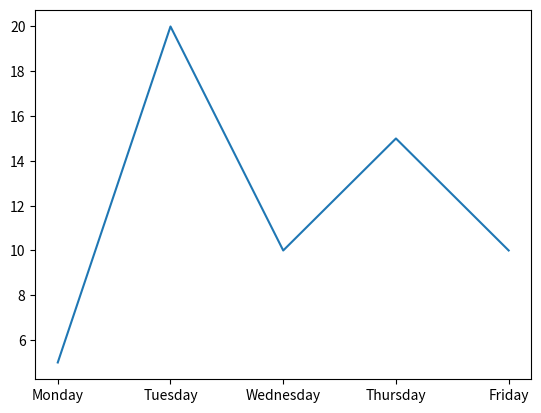

Generate this figure with matplotlib:
import matplotlib.pyplot as plt

y = [5,20,10,15,10]
x = ["Monday","Tuesday","Wednesday","Thursday","Friday"]

plt.plot(x,y)
plt.show()